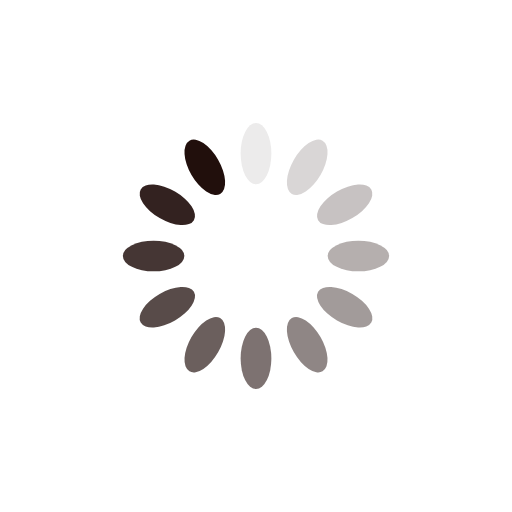
t = 0.00 s
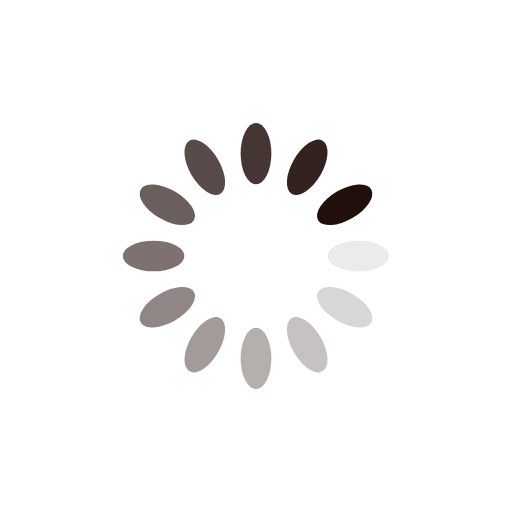
t = 0.25 s
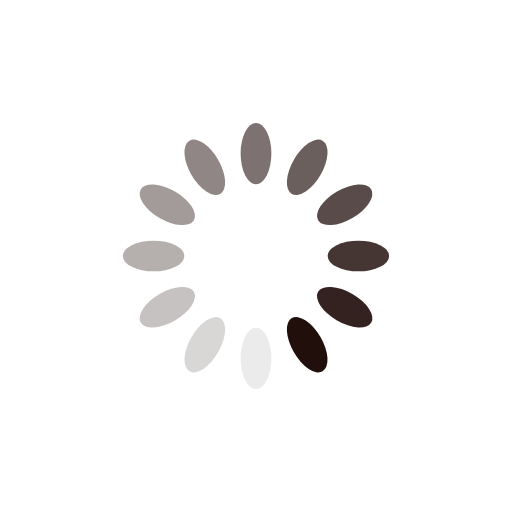
t = 0.50 s
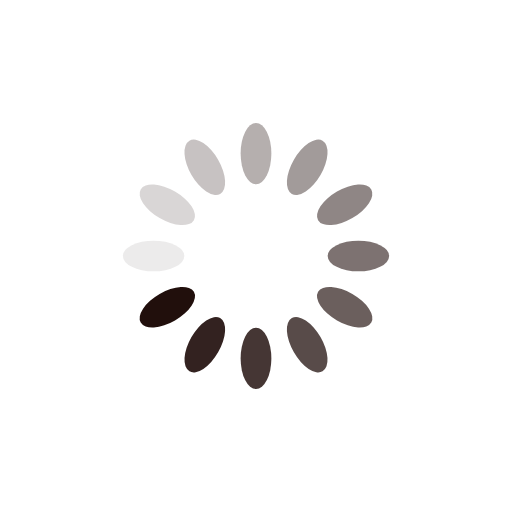
t = 0.75 s

The animated SVG that drew these frames (rendered in a browser with its animation timeline set to each time). Animation: 12 SMIL elements (animate=12); one cycle of 1.00 s, repeats indefinitely.

<?xml version="1.0" encoding="utf-8"?>
<svg xmlns="http://www.w3.org/2000/svg" xmlns:xlink="http://www.w3.org/1999/xlink" style="margin: auto; background: none; display: block; shape-rendering: auto;" width="200px" height="200px" viewBox="0 0 100 100" preserveAspectRatio="xMidYMid">
<g transform="rotate(0 50 50)">
  <rect x="47" y="24" rx="3" ry="6" width="6" height="12" fill="#210f0c">
    <animate attributeName="opacity" values="1;0" keyTimes="0;1" dur="1s" begin="-0.9166666666666666s" repeatCount="indefinite"></animate>
  </rect>
</g><g transform="rotate(30 50 50)">
  <rect x="47" y="24" rx="3" ry="6" width="6" height="12" fill="#210f0c">
    <animate attributeName="opacity" values="1;0" keyTimes="0;1" dur="1s" begin="-0.8333333333333334s" repeatCount="indefinite"></animate>
  </rect>
</g><g transform="rotate(60 50 50)">
  <rect x="47" y="24" rx="3" ry="6" width="6" height="12" fill="#210f0c">
    <animate attributeName="opacity" values="1;0" keyTimes="0;1" dur="1s" begin="-0.75s" repeatCount="indefinite"></animate>
  </rect>
</g><g transform="rotate(90 50 50)">
  <rect x="47" y="24" rx="3" ry="6" width="6" height="12" fill="#210f0c">
    <animate attributeName="opacity" values="1;0" keyTimes="0;1" dur="1s" begin="-0.6666666666666666s" repeatCount="indefinite"></animate>
  </rect>
</g><g transform="rotate(120 50 50)">
  <rect x="47" y="24" rx="3" ry="6" width="6" height="12" fill="#210f0c">
    <animate attributeName="opacity" values="1;0" keyTimes="0;1" dur="1s" begin="-0.5833333333333334s" repeatCount="indefinite"></animate>
  </rect>
</g><g transform="rotate(150 50 50)">
  <rect x="47" y="24" rx="3" ry="6" width="6" height="12" fill="#210f0c">
    <animate attributeName="opacity" values="1;0" keyTimes="0;1" dur="1s" begin="-0.5s" repeatCount="indefinite"></animate>
  </rect>
</g><g transform="rotate(180 50 50)">
  <rect x="47" y="24" rx="3" ry="6" width="6" height="12" fill="#210f0c">
    <animate attributeName="opacity" values="1;0" keyTimes="0;1" dur="1s" begin="-0.4166666666666667s" repeatCount="indefinite"></animate>
  </rect>
</g><g transform="rotate(210 50 50)">
  <rect x="47" y="24" rx="3" ry="6" width="6" height="12" fill="#210f0c">
    <animate attributeName="opacity" values="1;0" keyTimes="0;1" dur="1s" begin="-0.3333333333333333s" repeatCount="indefinite"></animate>
  </rect>
</g><g transform="rotate(240 50 50)">
  <rect x="47" y="24" rx="3" ry="6" width="6" height="12" fill="#210f0c">
    <animate attributeName="opacity" values="1;0" keyTimes="0;1" dur="1s" begin="-0.25s" repeatCount="indefinite"></animate>
  </rect>
</g><g transform="rotate(270 50 50)">
  <rect x="47" y="24" rx="3" ry="6" width="6" height="12" fill="#210f0c">
    <animate attributeName="opacity" values="1;0" keyTimes="0;1" dur="1s" begin="-0.16666666666666666s" repeatCount="indefinite"></animate>
  </rect>
</g><g transform="rotate(300 50 50)">
  <rect x="47" y="24" rx="3" ry="6" width="6" height="12" fill="#210f0c">
    <animate attributeName="opacity" values="1;0" keyTimes="0;1" dur="1s" begin="-0.08333333333333333s" repeatCount="indefinite"></animate>
  </rect>
</g><g transform="rotate(330 50 50)">
  <rect x="47" y="24" rx="3" ry="6" width="6" height="12" fill="#210f0c">
    <animate attributeName="opacity" values="1;0" keyTimes="0;1" dur="1s" begin="0s" repeatCount="indefinite"></animate>
  </rect>
</g>
<!-- [ldio] generated by https://loading.io/ --></svg>
